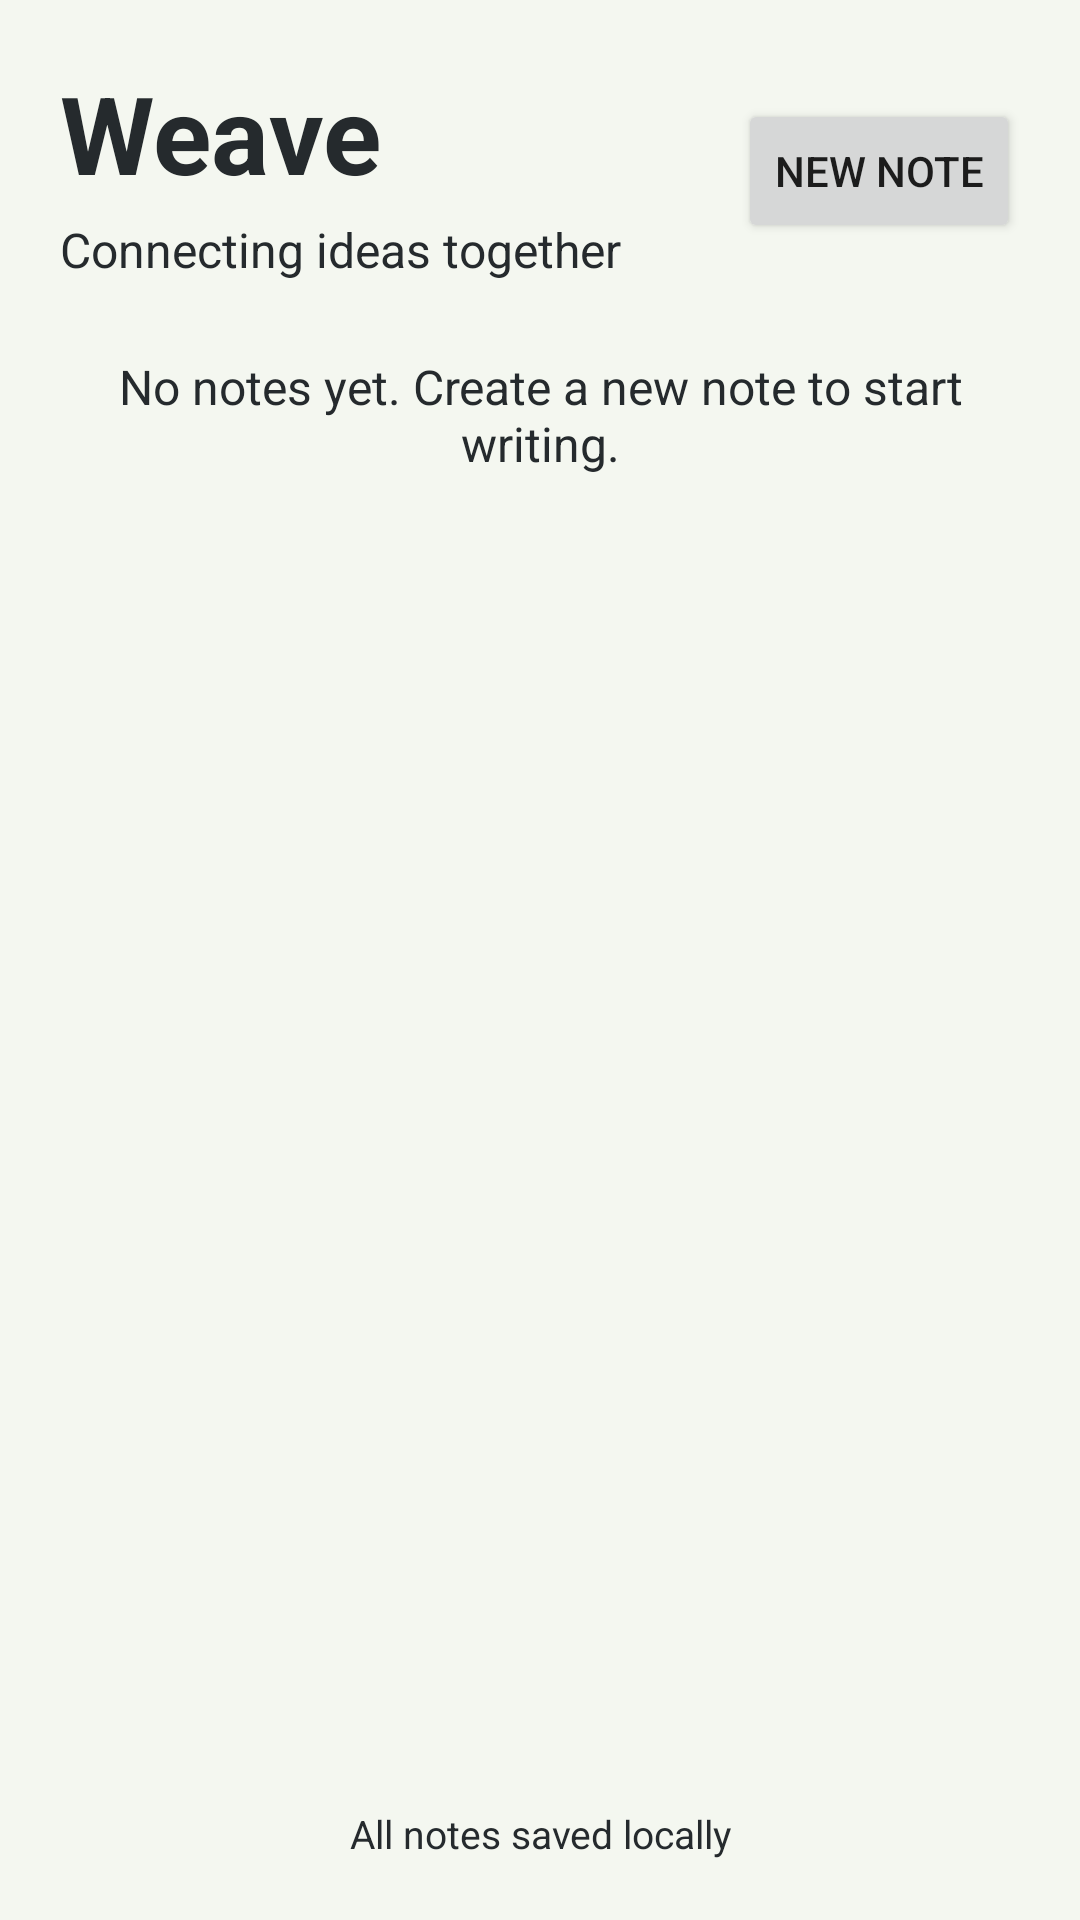

Produce the Android XML layout that renders to this screen, including the resource entries it uses.
<!-- AndroidManifest.xml: application theme Theme.Weave -->
<!-- res/layout/activity_library.xml -->
<?xml version="1.0" encoding="utf-8"?>
<LinearLayout xmlns:android="http://schemas.android.com/apk/res/android"
    xmlns:tools="http://schemas.android.com/tools"
    android:layout_width="match_parent"
    android:layout_height="match_parent"
    android:background="@color/workspace_bg"
    android:orientation="vertical"
    android:padding="20dp"
    tools:context=".ui.LibraryActivity">

    <LinearLayout
        android:layout_width="match_parent"
        android:layout_height="wrap_content"
        android:gravity="center_vertical"
        android:orientation="horizontal">

        <LinearLayout
            android:layout_width="0dp"
            android:layout_height="wrap_content"
            android:layout_weight="1"
            android:orientation="vertical">

            <TextView
                android:id="@+id/brandName"
                android:layout_width="wrap_content"
                android:layout_height="wrap_content"
                android:text="@string/app_name"
                android:textColor="@color/charcoal"
                android:textSize="36sp"
                android:textStyle="bold"
                android:contentDescription="@string/app_name" />

            <TextView
                android:id="@+id/tagline"
                android:layout_width="wrap_content"
                android:layout_height="wrap_content"
                android:layout_marginTop="4dp"
                android:text="@string/tagline"
                android:textColor="@color/charcoal"
                android:textSize="16sp"
                android:contentDescription="@string/tagline" />
        </LinearLayout>

        <Button
            android:id="@+id/newNoteButton"
            android:layout_width="wrap_content"
            android:layout_height="@dimen/min_touch_target"
            android:minWidth="@dimen/min_touch_target"
            android:text="@string/new_note"
            android:contentDescription="@string/new_note" />
    </LinearLayout>

    <TextView
        android:id="@+id/libraryStatus"
        android:layout_width="match_parent"
        android:layout_height="wrap_content"
        android:layout_marginTop="24dp"
        android:gravity="center"
        android:text="@string/library_empty_hint"
        android:textColor="@color/charcoal"
        android:textSize="16sp" />

    <ScrollView
        android:layout_width="match_parent"
        android:layout_height="0dp"
        android:layout_marginTop="12dp"
        android:layout_weight="1">

        <LinearLayout
            android:id="@+id/notesContainer"
            android:layout_width="match_parent"
            android:layout_height="wrap_content"
            android:orientation="vertical" />
    </ScrollView>


    <TextView
        android:layout_width="match_parent"
        android:layout_height="wrap_content"
        android:gravity="center"
        android:text="@string/library_local_status"
        android:textColor="@color/charcoal"
        android:textSize="13sp" />

    <Button
        android:id="@+id/openProbeButton"
        android:layout_width="wrap_content"
        android:layout_height="@dimen/min_touch_target"
        android:layout_gravity="center_horizontal"
        android:layout_marginTop="8dp"
        android:text="@string/open_input_probe"
        android:visibility="gone" />
</LinearLayout>
<!-- resources referenced by this layout -->
<resources>
  <color name="charcoal">#252A2D</color>
  <color name="workspace_bg">#F4F7F0</color>
  <dimen name="min_touch_target">48dp</dimen>
  <string name="app_name">Weave</string>
  <string name="library_empty_hint">No notes yet. Create a new note to start writing.</string>
  <string name="library_local_status">All notes saved locally</string>
  <string name="new_note">New note</string>
  <string name="open_input_probe">Open input probe (debug)</string>
  <string name="tagline">Connecting ideas together</string>
  <style name="Theme.Weave" parent="Theme.MaterialComponents.DayNight.NoActionBar">
          <item name="colorPrimary">@color/teal_selection</item>
          <item name="colorPrimaryVariant">@color/teal_selection</item>
          <item name="colorOnPrimary">@color/paper_white</item>
          <item name="colorSecondary">@color/charcoal</item>
          <item name="android:statusBarColor">@color/workspace_bg</item>
          <item name="android:navigationBarColor">@color/workspace_bg</item>
          <item name="android:windowBackground">@color/workspace_bg</item>
          <item name="android:windowLightStatusBar">true</item>
      </style>
  <color name="teal_selection">#3F6650</color>
  <color name="paper_white">#FFFFFF</color>
</resources>
